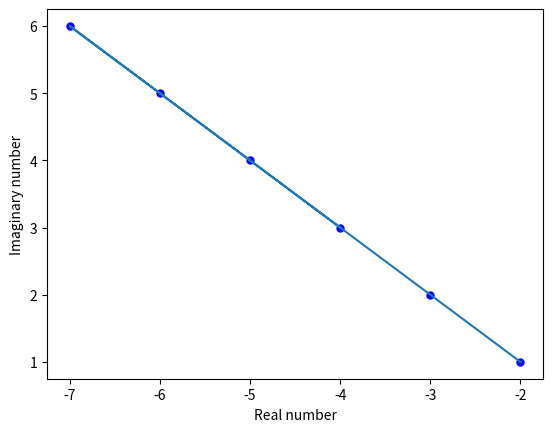

This figure's Python source:
# this program is rotating the 

import numpy as np
import matplotlib.pyplot as plt

s = np.array([1+2j,2+3j,4+5j,5+6j,6+7j,3+4j])
l=np.array([z*1j for z in s])

print(l)

x = l.real
y = l.imag
plt.scatter(x,y,label="Comple number",color="b",s=25,marker="o")

plt.xlabel("Real number")
plt.ylabel("Imaginary number")
plt.plot(x,y)
plt.show()